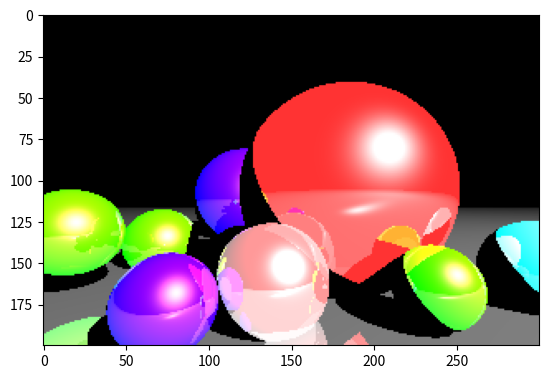

Reproduce this figure in Python.
import numpy as np
import matplotlib.pyplot as plt
#Definir la función normalizar que recibe un vector como argumento
def normalizar(vector):
    #calcula la magnitud o la norma
    return vector / np.linalg.norm(vector)
def reflejado(vector, eje):
    #Calcula el producto punto entre el vector y el eje 
    #Se resta al vector el doble del producto punto.
    #Devuelve el vector reflejado.
    return vector - 2 * np.dot(vector, eje) * eje
#Definir la función interseccion_esfera que calcula la intersección de un rayo con una esfera
def interseccion_esfera(centro, radio, origen_rayo, direccion_rayo):
    #Calcula b para la formula cuadratica utilizando el producto punto entre la direccion del rayo y el origen del rayo menos el centro.
    b = 2 * np.dot(direccion_rayo, origen_rayo - centro)
    #Calcula c utilizando la distancia desde le origen del rayo al centro de la esfera menos el radio al cuadrado.
    c = np.linalg.norm(origen_rayo - centro) ** 2 - radio ** 2
    #Clacula la discriminante
    delta = b ** 2 - 4 * c
    #Si la discriminante es mayor a 0(interseccion con la esfera)
    if delta > 0:
        #Calcula los dos parametros del rayo t1 y t2.
        t1 = (-b + np.sqrt(delta)) / 2
        t2 = (-b - np.sqrt(delta)) / 2
        #Si hay interseccion positiva en ambos casos (t>0)
        if t1 > 0 and t2 > 0:
            #Devolver el valor minimo de t, representa la interseccion mas sercana al origen del rayo.
            return min(t1, t2)
    #Si no hay interseccion, devuelve none..
    return None
#Definir la función objeto_intersectado_mas_cercano que busca el objeto más cercano intersectado por un rayo en una lista de objetos
def objeto_intersectado_mas_cercano(objetos, origen_rayo, direccion_rayo):
    #Crea un arreglo de Distancias en donde almacena los valores minimos de la interseccion
    distancias = [interseccion_esfera(obj['centro'], obj['radio'], origen_rayo, direccion_rayo) for obj in objetos]
    #Inicializa variables como el objeto mas sercano y la distancia minima.
    objeto_mas_cercano = None
    distancia_minima = np.inf
    #Recorrer las distancias y los objetos para encontrar el objeto más cercano con una intersección válida
    for indice, distancia in enumerate(distancias):
        if distancia and distancia < distancia_minima:
            distancia_minima = distancia
            objeto_mas_cercano = objetos[indice]
    #Devolver el objeto más cercano y su distancia mínima respecto al origen del rayo
    return objeto_mas_cercano, distancia_minima
ancho = 300 
altura = 200  #Defenimos ancho y altura de la pantalla
profundidad_maxima = 3 #Definir la profundidad maxima
camara = np.array([0, -0.1, 1]) #Define la camara en la posicion (0,0,1) en 3D
ratio = float(ancho) / altura #Calcula la relación de aspecto de la imagen en función de su ancho y alto.
pantalla = (-1, 1 / ratio, 1, -1 / ratio) # izquiera, arriba, derecha, abajo
#Define una fuente de luz con su posición y componentes ambientales, difusos y especulares.
luz = { 'posicion': np.array([5, 5, 5]), 'ambiente': np.array([1, 1, 1]), 'difuso':
np.array([1, 1, 1]), 'especular': np.array([1, 1, 1]) } 
#Define una lista de objetos en la escena, cada uno representado por un diccionario con propiedades como posición central, radio, 
#ambiente, difuso, colores especulares, brillo y coeficiente de reflexión.
#Para nuestro ejemplo son 4 los objetos.
objetos = [
{ 'centro': np.array([-0.9, 0, -4]), 'radio': 1, 'ambiente': np.array([0, 0, 1]),
'difuso': np.array([0.7, 0, 0]), 'especular': np.array([1, 1, 1]), 'brillo': 100,
'reflexion': 0.5 },
{ 'centro': np.array([-0.5, -0.5, 0]), 'radio': 0.2, 'ambiente': np.array([0, 0, 1]),
'difuso': np.array([0.7, 0, 0]), 'especular': np.array([1, 1, 1]), 'brillo': 100,
'reflexion': 0.5 },
{ 'centro': np.array([-0.1, -0.5, -0.3]), 'radio': 0.3, 'ambiente': np.array([0.6, 0.6, 0.6]),
'difuso': np.array([0.7, 0, 0]), 'especular': np.array([1, 1, 1]), 'brillo': 100,
'reflexion': 0.5 },
{ 'centro': np.array([0.7, -0.5, -0.2]), 'radio': 0.2, 'ambiente': np.array([0, 1, 0]),
'difuso': np.array([0.7, 0, 0]), 'especular': np.array([1, 1, 1]), 'brillo': 100,
'reflexion': 0.5 },
{ 'centro': np.array([-1.3, -0.5, -1.5]), 'radio': 0.35, 'ambiente': np.array([0, 1, 0]),
'difuso': np.array([0.7, 0, 0]), 'especular': np.array([1, 1, 1]), 'brillo': 100,
'reflexion': 0.5 },
{ 'centro': np.array([1.5, -0.5, -0.5]), 'radio': 0.3, 'ambiente': np.array([0, 1, 1]),
'difuso': np.array([0.7, 0, 0]), 'especular': np.array([1, 1, 1]), 'brillo': 100,
'reflexion': 0.5 },
{ 'centro': np.array([-1.5, -0.3, -0.7]), 'radio': 0.3, 'ambiente': np.array([0, 1, 0]),
'difuso': np.array([0.7, 0, 0]), 'especular': np.array([1, 1, 1]), 'brillo': 100,
'reflexion': 0.5 },
{ 'centro': np.array([0.4, 0, -1]), 'radio': 0.8, 'ambiente': np.array([1, 0.2, 0.2]),
'difuso': np.array([0.7, 0, 0]), 'especular': np.array([1, 1, 1]), 'brillo': 100,
'reflexion': 0.5 },
{ 'centro': np.array([0, -9000, 0]), 'radio': 9000 - 0.7, 'ambiente': np.array([0.1,
0.1, 0.1]), 'difuso': np.array([0.6, 0.6, 0.6]), 'especular': np.array([1, 1, 1]),
'brillo': 100, 'reflexion': 0.5 }
]
#Crea una matriz 3D vacía para almacenar la imagen renderizada, donde alto y ancho son las dimensiones de la imagen.
imagen = np.zeros((altura, ancho, 3))
#El bucle for con enumerate extrae las coordenadas x e y de cada píxel en la ventana gráfica de la pantalla.
for i, y in enumerate(np.linspace(pantalla[1], pantalla[3], altura)):
    for j, x in enumerate(np.linspace(pantalla[0], pantalla[2], ancho)):
        # pantalla esta en el origen
        pixel = np.array([x, y, 0])
        origen = camara
        direccion = normalizar(pixel - origen)
        color = np.zeros((3))
        reflexion = 1
        #este bucle itera a través de cada rayo emitido por la cámara para comprobar las intersecciones con los 
        #objetos de la escena y calcular la iluminación y el sombreado de cada píxel.
        for k in range(profundidad_maxima):
            # verifica por intersecciones
            objeto_mas_cercano, distancia_minima = objeto_intersectado_mas_cercano(objetos, origen, direccion)
            if objeto_mas_cercano is None:
                break
            #La función objeto_intersectado_mas_cercano se utiliza para encontrar el objeto más cercano intersectado por el rayo.
            interseccion = origen + distancia_minima * direccion
            normal_a_superficie = normalizar(interseccion - objeto_mas_cercano['centro'])
            punto_desplazado = interseccion + 1e-5 * normal_a_superficie
            interseccion_con_luz = normalizar(luz['posicion'] - punto_desplazado)
            _, distancia_minima = objeto_intersectado_mas_cercano(objetos, punto_desplazado, interseccion_con_luz)
            interseccion_con_luz_distancia = np.linalg.norm(luz['posicion'] - interseccion)
            esta_sombreado = distancia_minima < interseccion_con_luz_distancia
            if esta_sombreado:
                break
            iluminacion = np.zeros((3))
            # ambiente
            iluminacion += objeto_mas_cercano['ambiente'] * luz['ambiente']
            # difuso
            iluminacion += objeto_mas_cercano['difuso'] * luz['difuso'] * np.dot(interseccion_con_luz, normal_a_superficie)
            # especular
            interseccion_a_camara = normalizar(camara - interseccion)
            H = normalizar(interseccion_con_luz + interseccion_a_camara)
            iluminacion += objeto_mas_cercano['especular'] * luz['especular'] * np.dot(normal_a_superficie, H) ** (objeto_mas_cercano['brillo'] / 4)
            # reflexion
            color += reflexion * iluminacion
            reflexion *= objeto_mas_cercano['reflexion']
            origen = punto_desplazado
            direccion = reflejado(direccion, normal_a_superficie)
        imagen[i, j] = np.clip(color, 0, 1)
    print("%d/%d" % (i + 1, altura))
#Imprime las imagenes 
plt.imsave('imagenB2.png', imagen)
imgplot = plt.imshow(imagen)
plt.show()